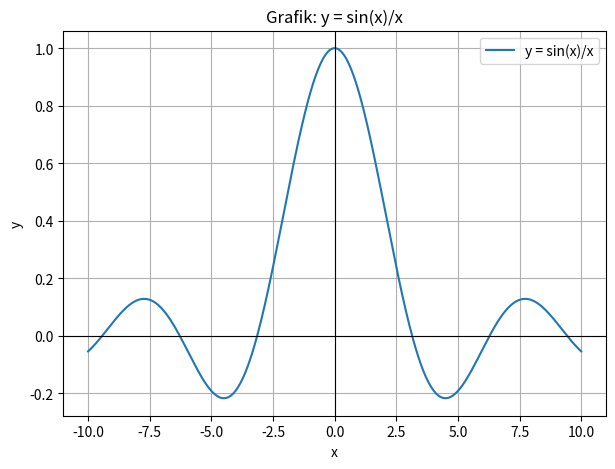

This figure's Python source:
import numpy as np
import matplotlib.pyplot as plt

# x değerleri
x = np.linspace(-10, 10, 400)
# 0 bölü 0 hatasını önlemek için np.sinc fonksiyonu kullanılabilir
# np.sinc(x) aslında sin(πx)/(πx) tanımlar, biz normal sin(x)/x istiyoruz
y = np.sin(x) / x
y[np.isnan(y)] = 1  # x=0 noktasında sin(x)/x = 1 olmalı

# grafiği çiz
plt.figure(figsize=(7,5))
plt.plot(x, y, label="y = sin(x)/x")
plt.axhline(0, color='black', linewidth=0.8)
plt.axvline(0, color='black', linewidth=0.8)
plt.title("Grafik: y = sin(x)/x")
plt.xlabel("x")
plt.ylabel("y")
plt.grid(True)
plt.legend()
plt.show()
